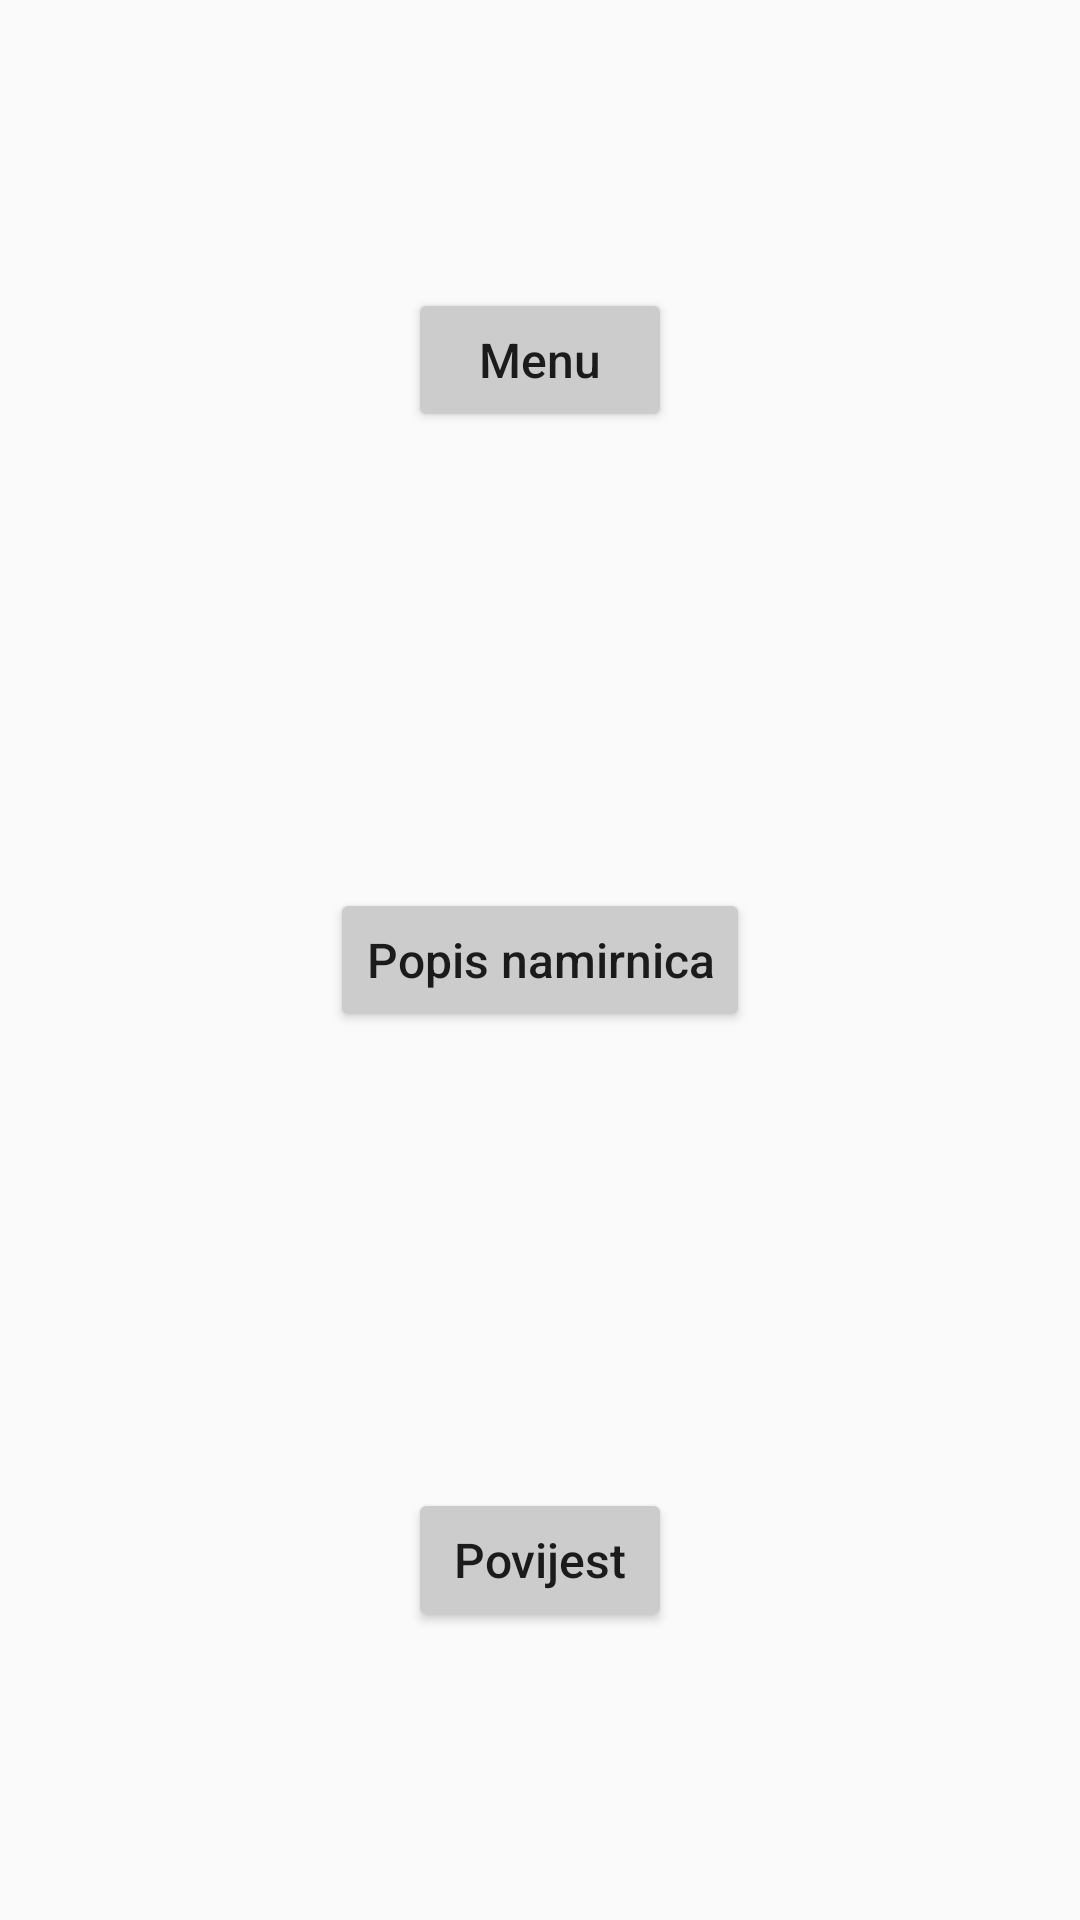

Write the Android layout XML for this screen, with the resource values it uses.
<!-- AndroidManifest.xml: application theme AppTheme -->
<!-- res/layout/activity_main.xml -->
<?xml version="1.0" encoding="utf-8"?>
<LinearLayout
    xmlns:android="http://schemas.android.com/apk/res/android"
    xmlns:tools="http://schemas.android.com/tools"
    android:id="@+id/activity_main"
    android:orientation="vertical"
    android:paddingTop="20dp"
    android:paddingBottom="20dp"
    android:layout_width="match_parent"
    android:layout_height="match_parent"
    tools:context="com.example.stjepan.zavrsnirad_v1.MainActivity">

    <LinearLayout
        android:layout_width="match_parent"
        android:layout_height="0dp"
        android:layout_weight="1"
        android:gravity="center">

        <Button
            android:theme="@style/MyButton"
            android:layout_width="wrap_content"
            android:layout_height="wrap_content"
            android:text="Menu"
            android:textSize="16dp"
            android:textAllCaps="false"
            android:id="@+id/btnMenu"/>
    </LinearLayout>

    <LinearLayout
        android:layout_width="match_parent"
        android:layout_height="0dp"
        android:layout_weight="1"
        android:gravity="center">

        <Button
            android:theme="@style/MyButton"
            android:layout_below="@+id/btnMenu"
            android:layout_width="wrap_content"
            android:layout_height="wrap_content"
            android:text="Popis namirnica"
            android:textAllCaps="false"
            android:textSize="16dp"
            android:id="@+id/btnList"/>
    </LinearLayout>

    <LinearLayout
        android:layout_width="match_parent"
        android:layout_height="0dp"
        android:layout_weight="1"
        android:gravity="center">

        <Button
            android:theme="@style/MyButton"
            android:layout_below="@+id/btnList"
            android:layout_width="wrap_content"
            android:layout_height="wrap_content"
            android:textAllCaps="false"
            android:textSize="16dp"
            android:text="Povijest"
            android:id="@+id/btnHistory"/>
    </LinearLayout>

</LinearLayout>
<!-- resources referenced by this layout -->
<resources>
  <style name="MyButton" parent="AlertDialog.AppCompat.Light">
          <item name="colorControlHighlight">#4c4c4c</item>
          <item name="colorButtonNormal">#cccccc</item>
      </style>
  <style name="AppTheme" parent="Theme.AppCompat.Light.DarkActionBar">
          <item name="colorPrimary">@color/colorPrimary</item>
          <item name="colorPrimaryDark">@color/colorPrimaryDark</item>
          <item name="colorAccent">@color/colorAccent</item>
      </style>
  <color name="colorPrimary">#F0514B</color>
  <color name="colorPrimaryDark">#C0403C</color>
  <color name="colorAccent">#F0514B</color>
</resources>
